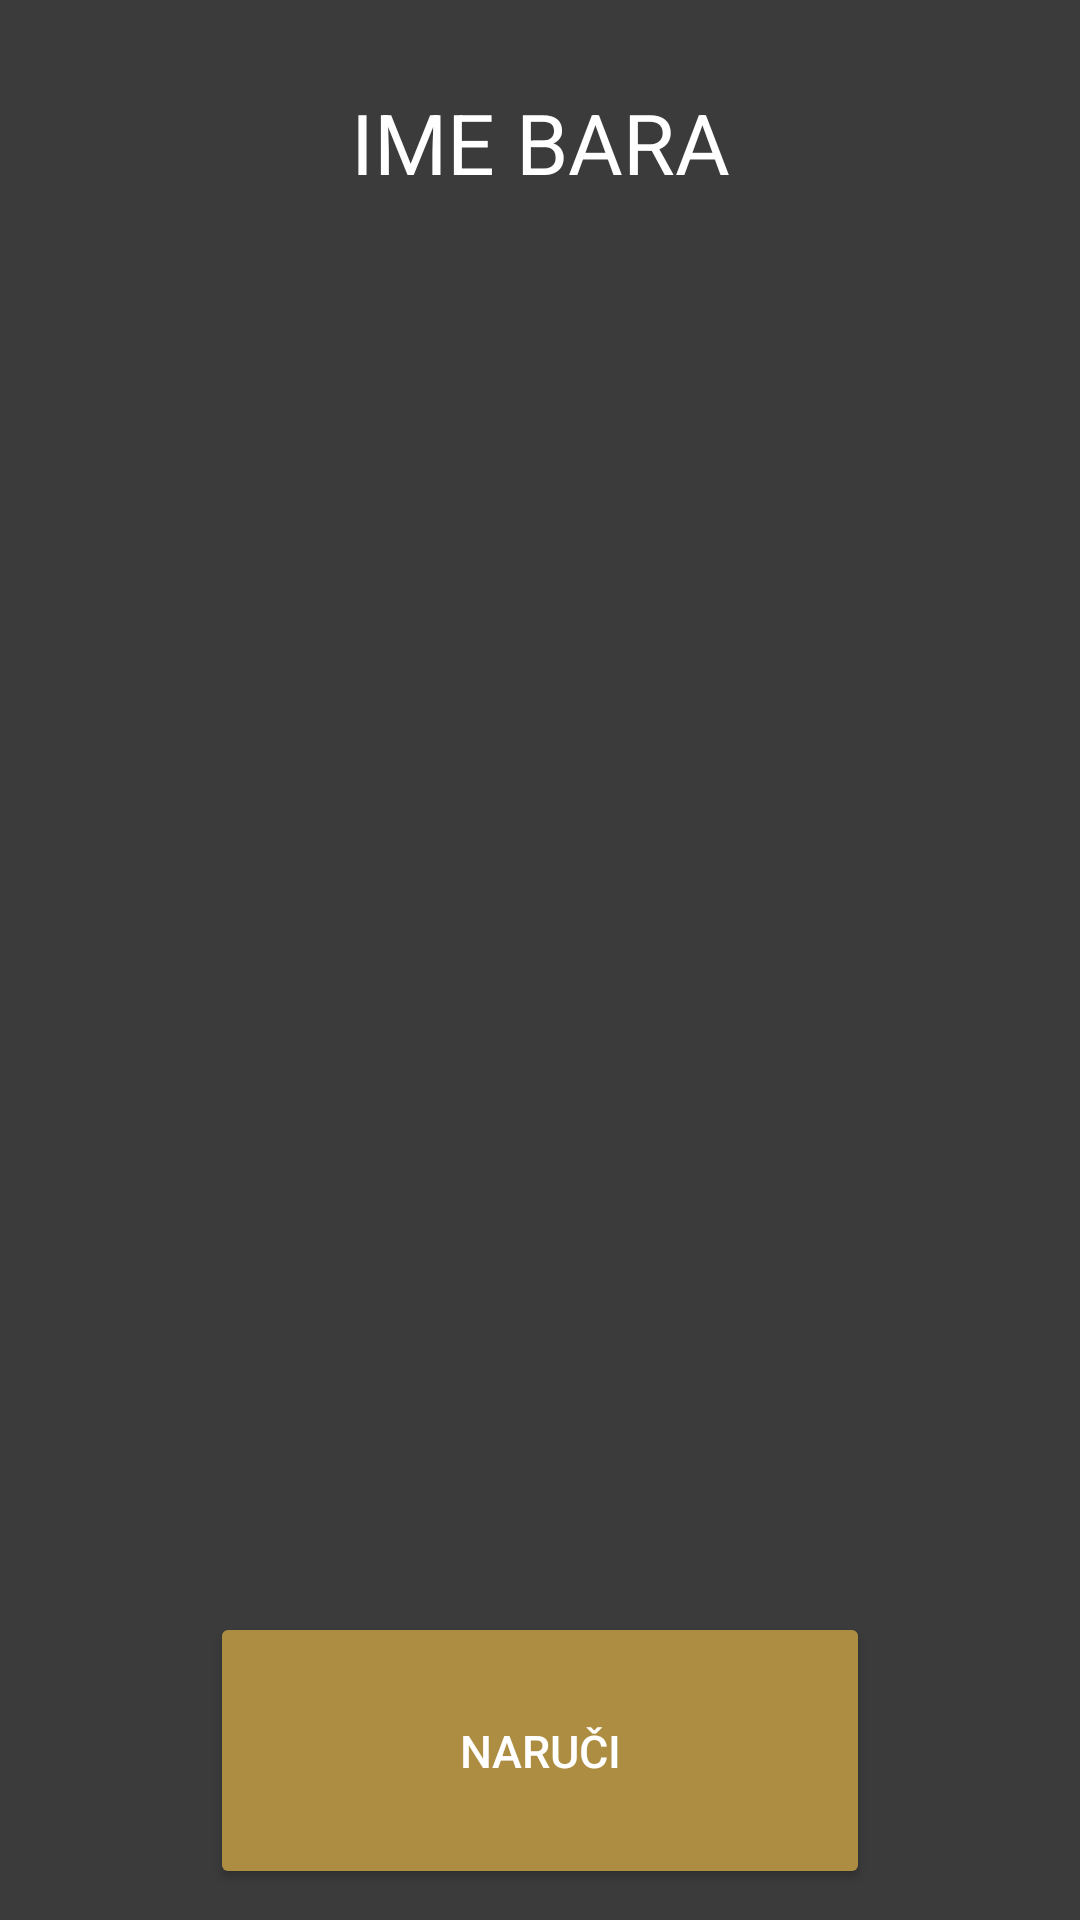

This screen was rendered from an Android layout file. Write that file and the resources it references.
<!-- AndroidManifest.xml: application theme Theme.BARcode -->
<!-- res/layout/activity_menu_list.xml -->
<?xml version="1.0" encoding="utf-8"?>
<androidx.constraintlayout.widget.ConstraintLayout xmlns:android="http://schemas.android.com/apk/res/android"
    android:layout_width="match_parent"
    android:layout_height="match_parent"
    android:background="@color/background"
    >
    <LinearLayout
        android:layout_width="match_parent"
        android:layout_height="match_parent"
        android:orientation="vertical"
        android:layout_marginHorizontal="40dp"
        android:layout_marginTop="20dp"
        android:layout_marginBottom="10dp">
        <TextView
            android:id="@+id/tv_bar_name"
            android:layout_width="match_parent"
            android:layout_height="wrap_content"
            android:layout_weight="0.02"
            android:text="@string/bar_name"
            android:textColor="@color/white"
            android:textSize="28sp"
            android:gravity="center"
            />
        <androidx.recyclerview.widget.RecyclerView
            android:id="@+id/rv_menu_list"
            android:layout_width="match_parent"
            android:layout_height="wrap_content"
            android:layout_weight="0.5"
            android:layout_marginVertical="8dp"/>

        <Button
            android:id="@+id/btn_order"
            android:layout_width="match_parent"
            android:layout_height="wrap_content"
            android:layout_marginHorizontal="30dp"
            android:text="@string/order"
            android:textColor="@color/white"
            android:textSize="15sp"
            android:backgroundTint="@color/background2"
            android:layout_weight="0.05"/>



    </LinearLayout>

</androidx.constraintlayout.widget.ConstraintLayout>
<!-- resources referenced by this layout -->
<resources>
  <color name="background">#3B3B3B</color>
  <color name="background2">#AD8D42</color>
  <color name="white">#FFFFFFFF</color>
  <string name="bar_name">IME BARA</string>
  <string name="order">naruči</string>
  <style name="Theme.BARcode" parent="Theme.MaterialComponents.DayNight.DarkActionBar">
          
          <item name="colorPrimary">@color/purple_500</item>
          <item name="colorPrimaryVariant">@color/purple_700</item>
          <item name="colorOnPrimary">@color/white</item>
          
          <item name="colorSecondary">@color/teal_200</item>
          <item name="colorSecondaryVariant">@color/teal_700</item>
          <item name="colorOnSecondary">@color/black</item>
          
          <item name="android:statusBarColor" tools:targetApi="l">?attr/colorPrimaryVariant</item>
          
      </style>
  <color name="purple_500">#FF6200EE</color>
  <color name="purple_700">#FF3700B3</color>
  <color name="teal_200">#FF03DAC5</color>
  <color name="teal_700">#FF018786</color>
  <color name="black">#FF000000</color>
</resources>
